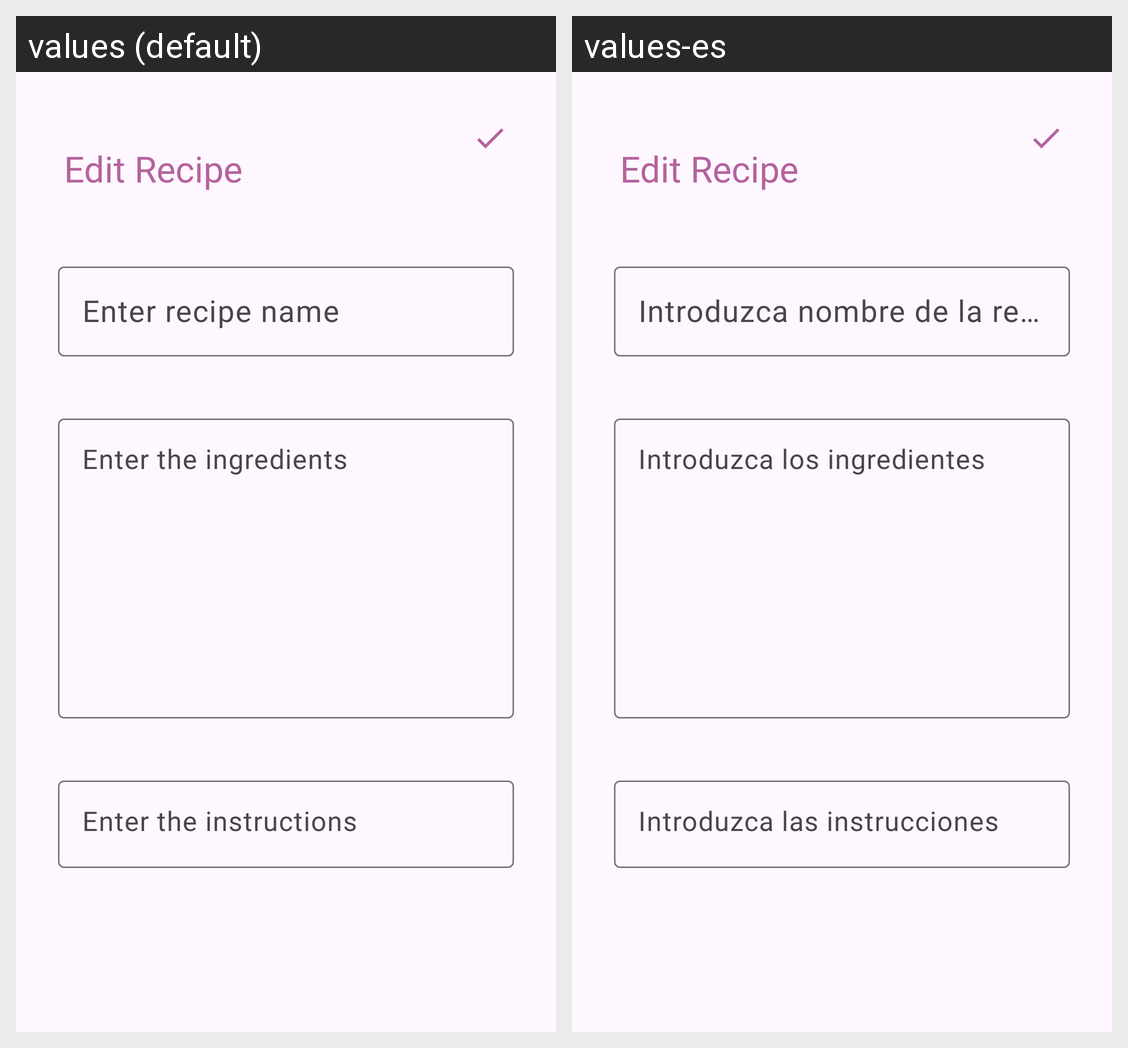

For this localized Android screen grid, give each drawn string resource with its value in every locale shown.
Android screen res/layout/activity_update_recipe.xml rendered under 2 locales, left to right: values (default), values-es. Device: Nexus 5 (rendered at 1080×1920; each locale shown at half size, 540×960, under a caption strip naming it); theme Theme.Material3.DayNight.
Strings drawn on this screen, with the default value and each locale's value (text and hints the layout hard-codes, and strings that could not be matched under every locale, appear in the picture but are not listed):

Enter_recipe_name
  values: Enter recipe name
  values-es: Introduzca nombre de la receta

Enter_the_ingredients
  values: Enter the ingredients
  values-es: Introduzca los ingredientes

Enter_the_instructions
  values: Enter the instructions
  values-es: Introduzca las instrucciones
